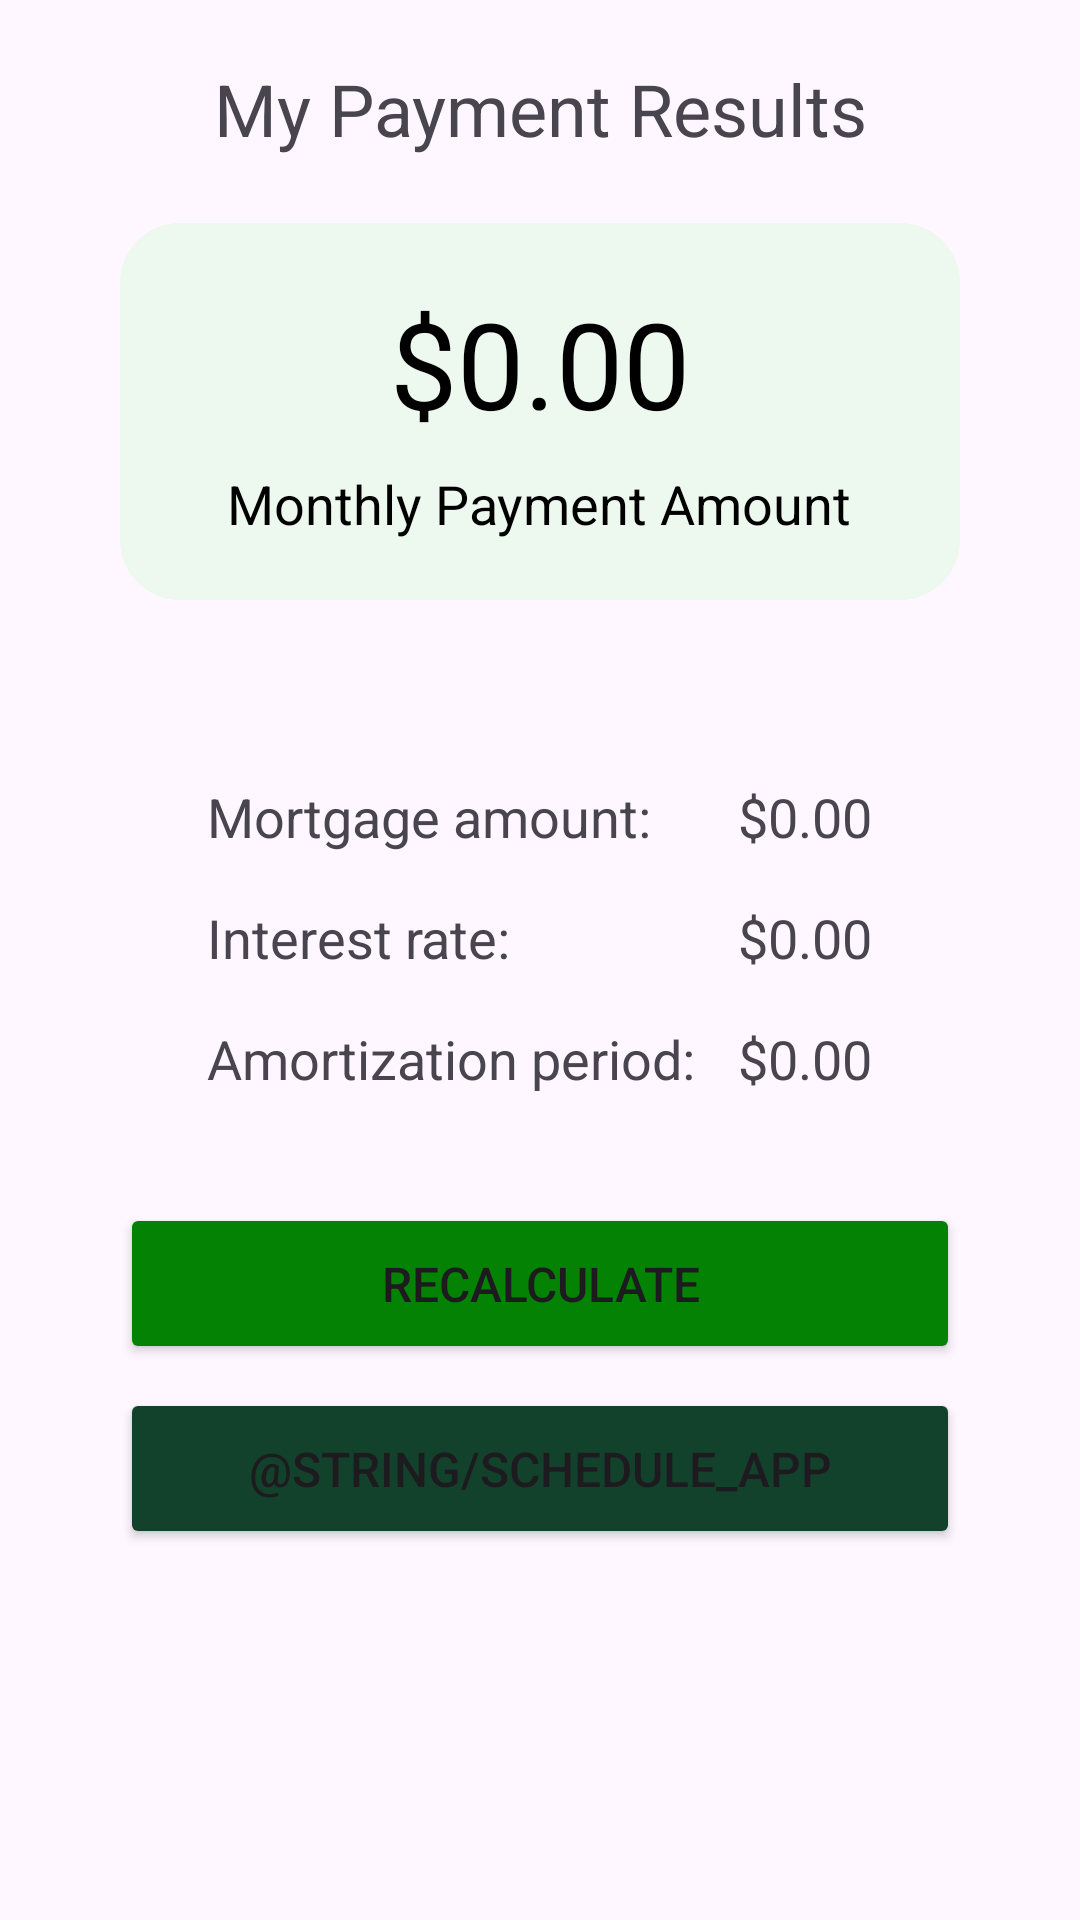

Produce the Android XML layout that renders to this screen, including the resource entries it uses.
<!-- AndroidManifest.xml: application theme Theme.EMICalculator -->
<!-- res/layout/fragment_calculation.xml -->
<?xml version="1.0" encoding="utf-8"?>
<androidx.constraintlayout.widget.ConstraintLayout xmlns:android="http://schemas.android.com/apk/res/android"
    xmlns:app="http://schemas.android.com/apk/res-auto"
    xmlns:tools="http://schemas.android.com/tools"
    android:layout_width="match_parent"
    android:layout_height="match_parent"
    android:paddingHorizontal="40dp"
    tools:context=".CalculationFragment">

    <TextView
        android:id="@+id/page_title"
        android:layout_width="match_parent"
        android:layout_height="wrap_content"
        android:gravity="center"
        android:padding="20dp"
        android:text="@string/fragment_two_name"
        android:textSize="24sp"
        app:layout_constraintTop_toTopOf="parent" />

    <LinearLayout
        android:id="@+id/payment_container"
        android:layout_width="match_parent"
        android:layout_height="wrap_content"
        android:layout_marginTop="2dp"
        android:background="@drawable/rounded_edge"
        android:gravity="center"
        android:minHeight="48dp"
        android:orientation="vertical"
        android:padding="20dp"
        app:layout_constraintTop_toBottomOf="@+id/page_title">

        <TextView
            android:id="@+id/total_text"
            android:layout_width="wrap_content"
            android:layout_height="wrap_content"
            android:paddingBottom="8dp"
            android:text="@string/default_calculation"
            android:textColor="@color/black"
            android:textSize="40sp" />

        <TextView
            android:id="@+id/pay_title"
            android:layout_width="wrap_content"
            android:layout_height="match_parent"
            android:gravity="center"
            android:text="@string/payment_title"
            android:textColor="@color/black"
            android:textSize="18sp" />

    </LinearLayout>

    <LinearLayout
        android:id="@+id/details_container"
        android:layout_width="match_parent"
        android:layout_height="wrap_content"
        android:layout_marginTop="32dp"
        android:gravity="center"
        android:orientation="horizontal"
        android:padding="20dp"
        app:layout_constraintTop_toBottomOf="@+id/payment_container">

        <LinearLayout
            android:id="@+id/mortgage_container"
            android:layout_width="wrap_content"
            android:layout_height="wrap_content"
            android:gravity="start"
            android:orientation="vertical">

            <TextView
                android:layout_width="wrap_content"
                android:layout_height="wrap_content"
                android:ellipsize="end"
                android:maxLines="1"
                android:paddingVertical="8dp"
                android:text="@string/mortgage_amount"
                android:textSize="18sp" />

            <TextView
                android:layout_width="wrap_content"
                android:layout_height="wrap_content"
                android:ellipsize="end"
                android:maxLines="1"
                android:paddingVertical="8dp"
                android:text="@string/interest_amount"
                android:textSize="18sp" />

            <TextView
                android:layout_width="wrap_content"
                android:layout_height="wrap_content"
                android:maxLines="1"
                android:paddingVertical="8dp"
                android:text="@string/amortization_amount"
                android:textSize="18sp" />

        </LinearLayout>

        <Space
            android:layout_width="14dp"
            android:layout_height="wrap_content" />

        <LinearLayout
            android:id="@+id/interest_container"
            android:layout_width="wrap_content"
            android:layout_height="wrap_content"
            android:gravity="end"

            android:orientation="vertical">

            <TextView
                android:id="@+id/mortgageVal"
                android:layout_width="wrap_content"
                android:layout_height="wrap_content"
                android:ellipsize="end"
                android:maxLines="1"
                android:paddingVertical="8dp"
                android:text="@string/default_calculation"
                android:textSize="18sp" />

            <TextView
                android:id="@+id/interestVal"
                android:layout_width="wrap_content"
                android:layout_height="wrap_content"
                android:ellipsize="end"
                android:maxLines="1"
                android:paddingVertical="8dp"
                android:text="@string/default_calculation"
                android:textSize="18sp" />

            <TextView
                android:id="@+id/amortizationVal"
                android:layout_width="wrap_content"
                android:layout_height="wrap_content"
                android:maxLines="1"
                android:paddingVertical="8dp"
                android:text="@string/default_calculation"
                android:textSize="18sp" />


        </LinearLayout>


    </LinearLayout>

    <Button
        android:id="@+id/recalculate_btn"
        android:layout_width="match_parent"
        android:layout_height="wrap_content"
        android:layout_marginTop="8dp"
        android:backgroundTint="@color/TD_second"
        android:padding="16sp"
        android:text="@string/recalculate_text"
        android:textSize="16sp"
        app:layout_constraintTop_toBottomOf="@+id/details_container" />

    <Button
        android:id="@+id/reminder_btn"
        android:layout_width="match_parent"
        android:layout_height="wrap_content"
        android:layout_marginTop="8dp"
        android:backgroundTint="@color/TD"
        android:padding="16sp"
        android:text="@string/schedule_app"
        android:textSize="16sp"
        app:layout_constraintTop_toBottomOf="@+id/recalculate_btn" />

</androidx.constraintlayout.widget.ConstraintLayout>
<!-- resources referenced by this layout -->
<resources>
  <color name="TD">#12422b</color>
  <color name="TD_second">#038203</color>
  <color name="black">#FF000000</color>
  <!-- drawable rounded_edge (drawable) -->
  <?xml version="1.0" encoding="utf-8"?>
  <shape xmlns:android="http://schemas.android.com/apk/res/android">
      <solid
          android:color="@color/TD_background">
      </solid>
      <stroke
          android:width="0dp"
          android:color="#424242">
      </stroke>
      <corners
          android:topLeftRadius="20dip"
          android:topRightRadius="20dip"
          android:bottomLeftRadius="20dip"
          android:bottomRightRadius="20dip">
      </corners>
  </shape>
  <string name="amortization_amount">Amortization period:</string>
  <string name="default_calculation">$0.00</string>
  <string name="fragment_two_name">My Payment Results</string>
  <string name="interest_amount">Interest rate:</string>
  <string name="mortgage_amount">Mortgage amount:</string>
  <string name="payment_title">Monthly Payment Amount</string>
  <string name="recalculate_text">Recalculate</string>
  <style name="Theme.EMICalculator" parent="Base.Theme.EMICalculator">
          <item name="android:navigationBarColor">@android:color/white</item>
          <item name="android:statusBarColor">@color/TD</item>
  
      </style>
  <color name="TD_background">#edf8ef</color>
  <style name="Base.Theme.EMICalculator" parent="Theme.Material3.DayNight.NoActionBar">
  
      </style>
</resources>
